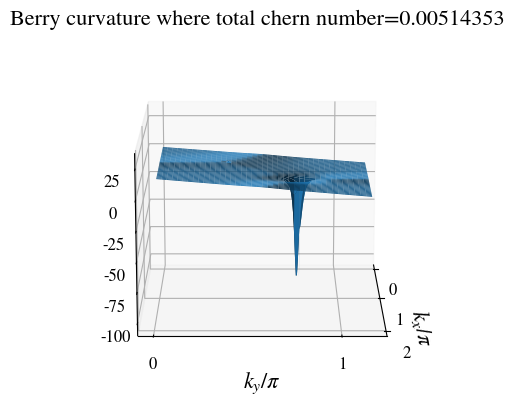
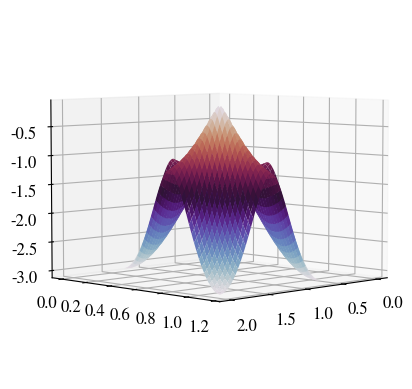
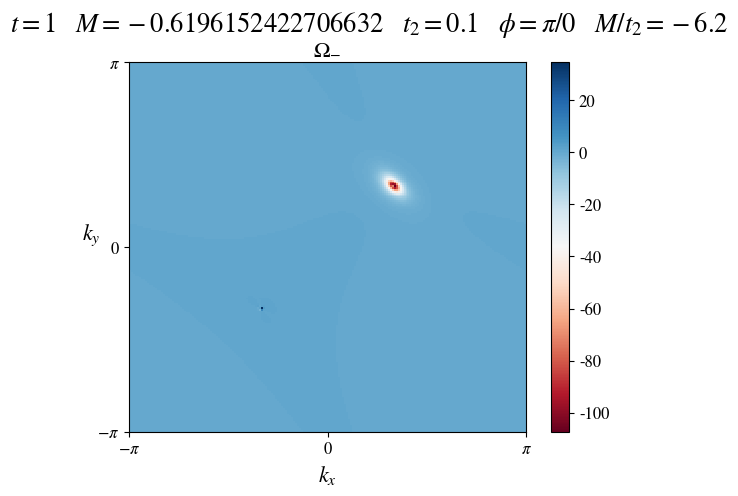

Recreate these plots in Python, in order.
# -*- coding: utf-8 -*-
"""
Created on Wed Jun  2 17:15:48 2021

[redacted]
"""

"""Nurs script equiv"""


import numpy as np
from numpy import sin, cos, pi, sqrt, exp
from numpy.linalg import eig
import matplotlib.pyplot as plt
import pandas as pd
from mpl_toolkits import mplot3d
import matplotlib as mpl

cmapstring = 'twilight'
cmap = mpl.cm.get_cmap(cmapstring)

def getevalsandevecs(HF):
    #order by evals, also order corresponding evecs
    evals, evecs = eig(HF)
    idx = np.real(evals).argsort()
    evals = evals[idx]
    evecs = evecs[:,idx]
    
    #make first element of evecs real and positive
    for vec in range(np.size(HF[0])):
        phi = np.angle(evecs[0,vec])
        evecs[:,vec] = exp(-1j*phi)*evecs[:,vec]
        
    return evals, evecs


size=16
params = {
        'legend.fontsize': size*0.75,
          'axes.labelsize': size,
          'axes.titlesize': size,
          'xtick.labelsize': size*0.75,
          'ytick.labelsize': size*0.75,
          'font.size': size,
          'font.family': 'STIXGeneral',
          'mathtext.fontset': 'stix',
          }
mpl.rcParams.update(params)

phi = 3*pi/2
t1=1
t2=0.1
M = t2*3*sqrt(3) * sin(phi)-0.1
a1 = np.array([1/2, sqrt(3)/2])
a2 = np.array([-1, 0])
a3 = np.array([1/2, -sqrt(3)/2])

b1 = a2-a3
b2 = a3-a1
b3 = a1-a2

c1 = np.array([4*pi/3, 0])
c2 = np.array([2*pi/3, 2*pi/sqrt(3)])

#think u are qpoints?
dlt = 0.005
u10 = np.linspace(0, 1, int(1/dlt + 1), endpoint=True)
u20=u10

u1, u2 = np.meshgrid(u10, u20)

kx = u1*c1[0] + u2*c2[0]
ky = u1*c1[1] + u2*c2[1]

lowerband = np.zeros([len(kx), len(kx)], dtype=np.complex128)
upperband = np.zeros([len(kx), len(kx)], dtype=np.complex128)
berrycurve = np.zeros([len(kx), len(kx)], dtype=np.complex128)

h = 0.0001;

for xcnt in range(len(u10)):
    for ycnt in range(len(u20)):
        k = np.array([kx[xcnt, ycnt], ky[xcnt,ycnt]])
        
        cosasum = cos(np.dot(a1,k)) + cos(np.dot(a2,k))+cos(np.dot(a3,k))
        sinasum = sin(np.dot(a1,k))+ sin(np.dot(a2, k)) + sin(np.dot(a3, k))
        cosbsum = cos(np.dot(b1, k))+cos(np.dot(b2,k))+cos(np.dot(b3,k))
        sinbsum = sin(np.dot(b1,k))+ sin(np.dot(b2, k)) + sin(np.dot(b3, k))
    
        H = np.zeros([2,2], dtype=np.complex128)
        H[0,0] = M + 2*t2*cos(phi)*cosbsum - 2*t2*sin(phi)*sinbsum
        H[1,1] = -M+2*t2*cos(phi)*cosbsum+2*t2*sin(phi)*sinbsum
        H[0,1]= t1*(cosasum-1j*sinasum);
        H[1,0]=np.conj(H[0,1]);
        
        d0,v0 = getevalsandevecs(H)
        
        #first eigenvector
        u0=v0[:,0]
        u0 = np.conj(u0[1])/np.abs(u0[1])*u0 #makes second part real and normalises
        lowerband[xcnt,ycnt] = d0[0]
        upperband[xcnt,ycnt] = d0[1] 
        
        #x direction
        
        kxx = k + np.array([h,0])
        
        cosasum = cos(np.dot(a1,kxx)) + cos(np.dot(a2,kxx)) + cos(np.dot(a3,kxx))
        sinasum = sin(np.dot(a1,kxx)) + sin(np.dot(a2,kxx)) + sin(np.dot(a3,kxx))
        cosbsum = cos(np.dot(b1,kxx)) + cos(np.dot(b2,kxx)) + cos(np.dot(b3,kxx))
        sinbsum = sin(np.dot(b1,kxx)) + sin(np.dot(b2,kxx)) + sin(np.dot(b3,kxx))
        
        H = np.zeros([2,2], dtype=np.complex128)
        H[0,0] = M + 2*t2*cos(phi)*cosbsum - 2*t2*sin(phi)*sinbsum
        H[1,1] = -M+2*t2*cos(phi)*cosbsum+2*t2*sin(phi)*sinbsum
        H[0,1]= t1*(cosasum-1j*sinasum);
        H[1,0]=np.conj(H[0,1]);
        
        dx,vx = getevalsandevecs(H)
        
        ux = vx[:,0]
        ux = np.conj(ux[1])/np.abs(ux[1])*ux
        
        #y direction
        
        kyy = k+np.array([0,h])
        cosasum = cos(np.dot(a1,kyy)) + cos(np.dot(a2,kyy)) + cos(np.dot(a3,kyy))
        sinasum = sin(np.dot(a1,kyy)) + sin(np.dot(a2,kyy)) + sin(np.dot(a3,kyy))
        cosbsum = cos(np.dot(b1,kyy)) + cos(np.dot(b2,kyy)) + cos(np.dot(b3,kyy))
        sinbsum = sin(np.dot(b1,kyy)) + sin(np.dot(b2,kyy)) + sin(np.dot(b3,kyy))
        
        H = np.zeros([2,2], dtype=np.complex128)
        H[0,0] = M + 2*t2*cos(phi)*cosbsum - 2*t2*sin(phi)*sinbsum
        H[1,1] = -M+2*t2*cos(phi)*cosbsum+2*t2*sin(phi)*sinbsum
        H[0,1]= t1*(cosasum-1j*sinasum);
        H[1,0]=np.conj(H[0,1]);
        
        dy,vy = getevalsandevecs(H)
        
        uy=vy[:,0]
        uy=np.conj(uy[1])/np.abs(uy[1])*uy
        xder = (ux-u0)/h
        yder = (uy-u0)/h
        
        berrycurve[xcnt,ycnt] = -1j*(np.dot(np.conj(xder), yder) - np.dot(np.conj(yder), xder))




sumchern = np.sum(berrycurve[:-1,:-1])*dlt**2*(4*pi/3)**2*sin(pi/3)/2/pi

fig = plt.figure()
ax = plt.axes(projection='3d')
ax.view_init(15, 0)
ax.plot_surface(kx/pi, ky/pi, np.real(berrycurve))
ax.set_xticks([ 0, 1, 2])
ax.set_xticklabels([ 0, r"$1$", 2])
ax.set_yticks([ 0, 1])
ax.set_yticklabels([ 0, r"$1$"])
ax.set_title('Berry curvature where total chern number='+str(np.round(np.real(sumchern), 8)))
ax.set_xlabel(r'$k_x/\pi$')
ax.set_ylabel(r'$k_y/\pi$')
plt.show()       


fig = plt.figure()
ax = plt.axes(projection='3d')
ax.view_init(5, 45)
ax.plot_surface(kx/pi, ky/pi, np.real(lowerband), cmap=cmap)
plt.show()    

#%%


def phistring(phi):
    if phi == 0:
        return "0"
    else:
        return  r'\pi /' + str(int(1/(phi/pi)))

fig, ax = plt.subplots()
img = ax.imshow(np.real(np.flip(np.transpose(berrycurve), axis=0)), cmap="RdBu", aspect="auto", interpolation='none', extent=[-pi,pi,-pi,pi])
ax.set_title(r"$\Omega_{-}$")
ax.set_xlabel(r"$k_x$")
label_list = [r'$-\pi$', r"$0$", r"$\pi$"]
ax.set_xticks([-pi,0,pi])
ax.set_yticks([-pi,0,pi])
ax.set_xticklabels(label_list)
ax.set_yticklabels(label_list)
ax.set_ylabel(r"$k_y$", rotation=0)
fig.colorbar(img)
fig.suptitle(r"$t="+str(t1)+r" \quad M ="+str(M) + r" \quad t_2 = "
             +str(t2)+r" \quad \phi = "+phistring(phi)+r"\quad M / t_2 = "+str(np.round(M/t2, 2))+r"$", y=0.99)

#plt.savefig(sh + "BerryCurvature1.pdf", format="pdf")

plt.show()


